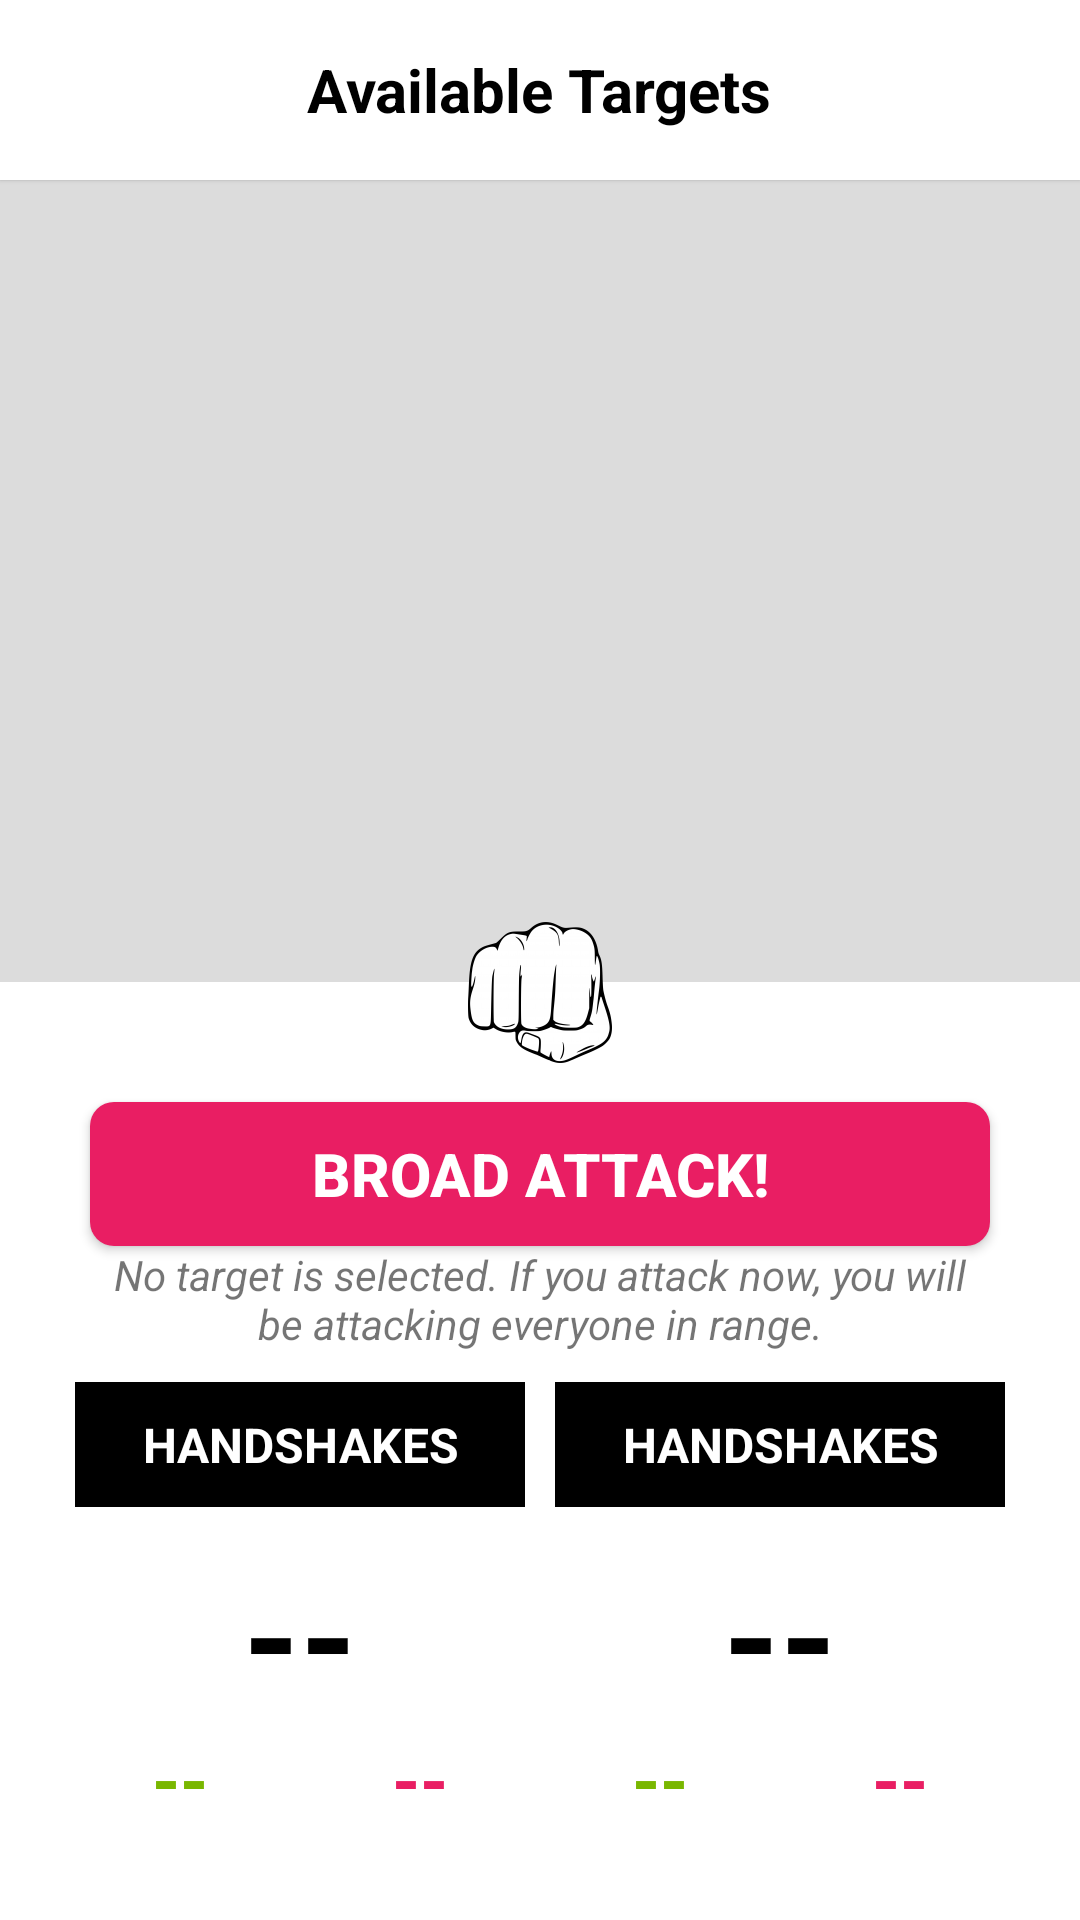

Write the Android layout XML for this screen, with the resource values it uses.
<!-- AndroidManifest.xml: application theme FistBumpTheme -->
<!-- res/layout/activity_main.xml -->
<?xml version="1.0" encoding="utf-8"?>
<android.support.constraint.ConstraintLayout xmlns:android="http://schemas.android.com/apk/res/android"
    xmlns:app="http://schemas.android.com/apk/res-auto"
    xmlns:tools="http://schemas.android.com/tools"
    android:layout_width="match_parent"
    android:layout_height="match_parent"
    android:background="@color/colorPrimaryGrey"
    tools:context=".MainActivity">

    <FrameLayout
        android:id="@+id/TopBar"
        android:layout_width="match_parent"
        android:layout_height="60dp"
        android:background="@color/colorPrimaryLight"
        android:elevation="1dp"
        app:layout_constraintEnd_toEndOf="parent"
        app:layout_constraintStart_toStartOf="parent"
        app:layout_constraintTop_toTopOf="parent">

        <TextView
            android:layout_width="wrap_content"
            android:layout_height="wrap_content"
            android:layout_gravity="center"
            android:text="@string/available_targets"
            android:textAlignment="center"
            android:textColor="@android:color/black"
            android:textSize="@dimen/text_size_medium"
            android:textStyle="bold" />

        <ImageView
            android:id="@+id/refreshbtn"
            android:layout_width="50dp"
            android:layout_height="50dp"
            android:layout_gravity="end|center_vertical"
            android:paddingEnd="@dimen/standard_padding"
            android:src="@drawable/ic_refresh_black_24dp"
            android:tint="@color/colorPrimaryDark" />

        <ImageView
            android:id="@+id/closeBtn"
            android:layout_width="50dp"
            android:layout_height="50dp"
            android:layout_gravity="start|center_vertical"
            android:paddingStart="@dimen/standard_padding"
            android:src="@drawable/ic_close"
            android:tint="@color/colorPrimaryDark" />
    </FrameLayout>

    <ListView
        android:id="@+id/wifi_list"
        android:layout_width="match_parent"
        android:layout_height="0dp"
        android:layout_marginTop="60dp"
        android:divider="@color/colorPrimaryGrey"
        android:dividerHeight="@dimen/half_padding"
        android:elevation="0dp"
        android:layoutAnimation="@anim/layout_animation_fall_down"
        android:paddingLeft="@dimen/standard_padding"
        android:paddingRight="@dimen/standard_padding"
        android:visibility="visible"
        app:layout_constraintEnd_toStartOf="parent"
        app:layout_constraintHeight_percent="0.43"
        app:layout_constraintTop_toTopOf="@id/TopBar" />

    <ProgressBar
        android:id="@+id/wifi_spinner"
        android:layout_width="50dp"
        android:layout_height="50dp"
        android:layout_marginStart="8dp"
        android:layout_marginTop="8dp"
        android:layout_marginEnd="8dp"
        android:layout_marginBottom="8dp"
        app:layout_constraintBottom_toBottomOf="parent"
        app:layout_constraintEnd_toEndOf="parent"
        app:layout_constraintStart_toStartOf="parent"
        app:layout_constraintTop_toTopOf="@+id/TopBar"
        app:layout_constraintVertical_bias="0.263"
        android:indeterminateDrawable="@drawable/progress"
        android:visibility="gone"/>

    <TextView
        android:id="@+id/no_wifiMessage"
        android:layout_width="wrap_content"
        android:layout_height="wrap_content"
        android:layout_marginStart="8dp"
        android:layout_marginTop="8dp"
        android:layout_marginEnd="8dp"
        android:layout_marginBottom="8dp"
        android:text="No networks found.\nTry to refresh with upper right refresh button"
        android:textAlignment="center"
        app:layout_constraintBottom_toBottomOf="parent"
        app:layout_constraintEnd_toEndOf="parent"
        app:layout_constraintStart_toStartOf="parent"
        app:layout_constraintTop_toTopOf="@+id/TopBar"
        app:layout_constraintVertical_bias="0.263"
        android:visibility="gone"/>

    <FrameLayout
        android:id="@+id/attack_sheet"
        android:layout_width="match_parent"
        android:layout_height="0dp"
        android:elevation="2dp"
        android:gravity="start"
        android:visibility="visible"
        app:layout_constraintBottom_toBottomOf="parent"
        app:layout_constraintEnd_toStartOf="parent"
        app:layout_constraintHeight_percent="0.52"
        tools:layout_editor_absoluteX="0dp">


        <LinearLayout
            android:layout_width="match_parent"
            android:layout_height="match_parent"
            android:layout_marginTop="@dimen/medium_padding"
            android:background="@color/colorPrimaryLight"
            android:gravity="top"
            android:orientation="vertical"
            android:padding="@dimen/medium_padding">


            <Button
                android:id="@+id/attackbtn"
                android:layout_width="@dimen/action_btn_width"
                android:layout_height="@dimen/action_btn_height"
                android:layout_gravity="center_horizontal|top"
                android:layout_marginTop="@dimen/medium_padding"
                android:background="@drawable/btn_red_bg"
                android:text="@string/broad_attack"
                android:textColor="@color/colorPrimaryLight"
                android:textSize="20sp"
                android:textStyle="bold" />

            <TextView
                android:id="@+id/targetMessageView"
                android:layout_width="@dimen/action_btn_width"
                android:layout_height="wrap_content"
                android:layout_gravity="center_horizontal"
                android:text="@string/no_target_message"
                android:textAlignment="center"
                android:textStyle="italic" />

            <LinearLayout
                android:layout_width="match_parent"
                android:layout_height="0dp"
                android:layout_weight="1"
                android:paddingTop="@dimen/standard_padding"
                android:layout_gravity="bottom">

                <include
                    android:id="@+id/pmkid_dash"
                    layout="@layout/dashboard_item"
                    android:layout_width="0dp"
                    android:layout_height="match_parent"
                    android:layout_weight="1" />

                <include
                    android:id="@+id/handshake_dash"
                    layout="@layout/dashboard_item"
                    android:layout_width="0dp"
                    android:layout_height="match_parent"
                    android:layout_weight="1" />
            </LinearLayout>

        </LinearLayout>

        <ImageView
            android:layout_width="wrap_content"
            android:layout_height="wrap_content"
            android:layout_gravity="top|center_horizontal"
            android:background="@mipmap/ic_launcher" />

    </FrameLayout>


    <LinearLayout
        android:id="@+id/retrySheet"
        android:layout_width="match_parent"
        android:layout_height="match_parent"
        android:background="@color/colorPrimaryLight"
        android:orientation="vertical"
        android:visibility="gone">


        <ImageView
            android:layout_width="wrap_content"
            android:layout_height="wrap_content"
            android:background="@mipmap/ic_launcher" />


        <TextView
            android:layout_width="match_parent"
            android:layout_height="wrap_content"
            android:layout_gravity="center_horizontal"
            android:padding="@dimen/medium_padding"
            android:text="Failed to connect to FistBump Device.\nIf the problem persists, quit and try rebooting you FistBump device."
            android:textAlignment="center"
            android:textStyle="italic" />

        <Button
            android:id="@+id/retryBTN"
            android:layout_width="@dimen/action_btn_width"
            android:layout_height="@dimen/action_btn_height"
            android:background="@drawable/btn_green_bg"
            android:text="Retry"
            android:textColor="@color/colorPrimaryLight"
            android:textStyle="bold" />

        <Button
            android:id="@+id/quitBTN"
            android:layout_width="@dimen/action_btn_width"
            android:layout_height="@dimen/action_btn_height"
            android:layout_marginTop="@dimen/medium_padding"
            android:background="@drawable/btn_red_bg"
            android:text="Quit"
            android:textColor="@color/colorPrimaryLight"
            android:textStyle="bold" />

    </LinearLayout>
</android.support.constraint.ConstraintLayout>
<!-- res/layout/dashboard_item.xml (included above) -->
<?xml version="1.0" encoding="utf-8"?>
<LinearLayout xmlns:android="http://schemas.android.com/apk/res/android"
    xmlns:tools="http://schemas.android.com/tools"
    android:layout_width="match_parent"
    android:layout_height="match_parent"
    android:orientation="vertical">

    <TextView
        android:id="@+id/item_label"
        android:layout_width="match_parent"
        android:layout_height="wrap_content"
        android:layout_gravity="center"
        android:text="HANDSHAKES"
        android:textStyle="bold"
        android:textAlignment="center"
        android:textSize="@dimen/text_size_standard"
        android:padding="@dimen/standard_padding"
        android:layout_marginLeft="@dimen/half_padding"
        android:layout_marginRight="@dimen/half_padding"
        android:textColor="@android:color/white"
        android:background="@android:color/black"
        />
    <TextView
        android:id="@+id/total_num"
        android:layout_width="match_parent"
        android:layout_height="wrap_content"
        android:layout_gravity="center"
        android:text="--"
        android:textStyle="bold"
        android:paddingTop="@dimen/standard_padding"
        android:textAlignment="center"
        android:textColor="@android:color/black"
        android:textSize="@dimen/text_size_xtra_large" />


    <LinearLayout
        android:layout_width="match_parent"
        android:layout_height="wrap_content"
        android:layout_gravity="top"
        android:orientation="horizontal">

        <TextView
            android:id="@+id/targetd_num"
            android:layout_width="0dp"
            android:layout_height="wrap_content"
            android:layout_gravity="center|top"
            android:layout_weight="1"
            android:textStyle="bold"
            android:text="--"
            android:textAlignment="center"
            android:textColor="@color/colorSecondaryDark"
            android:textSize="@dimen/text_size_large"
            tools:ignore="NestedWeights" />

        <TextView
            android:id="@+id/untargeted_num"
            android:layout_width="0dp"
            android:layout_height="wrap_content"
            android:layout_gravity="center|top"
            android:textStyle="bold"
            android:layout_weight="1"
            android:text="--"
            android:textAlignment="center"
            android:textColor="@color/colorAccent"
            android:textSize="@dimen/text_size_large" />
    </LinearLayout>

    <LinearLayout
        android:layout_width="match_parent"
        android:layout_height="wrap_content"
        android:gravity="top"
        android:layout_gravity="top"
        android:orientation="horizontal"
        android:paddingBottom="@dimen/standard_padding">

        <TextView
            android:id="@+id/targetd"
            android:layout_width="0dp"
            android:layout_height="wrap_content"
            android:layout_gravity="center|top"
            android:layout_weight="1"
            android:text="@string/targeted"
            android:textAlignment="center"
            android:textSize="@dimen/text_size_small"
            tools:ignore="NestedWeights" />

        <TextView
            android:id="@+id/untargeted"
            android:layout_width="0dp"
            android:layout_height="wrap_content"
            android:layout_gravity="center|top"
            android:layout_weight="1"
            android:text="@string/untargeted"
            android:textSize="@dimen/text_size_small"
            android:textAlignment="center" />

    </LinearLayout>
</LinearLayout>
<!-- resources referenced by this layout -->
<resources>
  <color name="colorAccent">#e91e63</color>
  <color name="colorPrimaryDark">#868686</color>
  <color name="colorPrimaryGrey">#dcdcdc</color>
  <color name="colorPrimaryLight">#ffffff</color>
  <color name="colorSecondaryDark">#79b700</color>
  <dimen name="action_btn_height">48dp</dimen>
  <dimen name="action_btn_width">300dp</dimen>
  <dimen name="half_padding">5dp</dimen>
  <dimen name="medium_padding">20dp</dimen>
  <dimen name="standard_padding">10dp</dimen>
  <dimen name="text_size_large">24sp</dimen>
  <dimen name="text_size_medium">20sp</dimen>
  <dimen name="text_size_small">12sp</dimen>
  <dimen name="text_size_standard">16sp</dimen>
  <dimen name="text_size_xtra_large">48sp</dimen>
  <!-- drawable btn_red_bg (drawable) -->
  <selector xmlns:android="http://schemas.android.com/apk/res/android">
      <item
          android:state_pressed="true"
          android:drawable="@drawable/rounded_corner_light_red" />
  
      <item
          android:state_enabled="false"
          android:drawable="@drawable/rounded_corner_dark_red" />
      <item
          android:drawable="@drawable/rounded_corner_red" />
  </selector>
  <string name="available_targets">Available Targets</string>
  <string name="broad_attack">Broad Attack!</string>
  <string name="no_target_message">No target is selected. If you attack now, you will be attacking everyone in range.</string>
  <string name="targeted">TARGETED</string>
  <string name="untargeted">UNTARGETED</string>
  <style name="FistBumpTheme" parent="Theme.AppCompat.Light.NoActionBar">
          <item name="android:actionBarSize">80dip</item>
          <item name="android:gravity">center</item>
          <item name="android:windowContentTransitions">true</item>
          <item name="android:windowNoTitle">true</item>
      </style>
  <!-- drawable rounded_corner_light_green (drawable) -->
  <layer-list xmlns:android="http://schemas.android.com/apk/res/android">
      <item android:id="@android:id/background">
          <shape>
              <corners android:radius="8dp"/>
              <solid android:color="@color/colorSecondaryLight"/>
          </shape>
      </item>
  </layer-list>
  <!-- drawable rounded_corner_dark_green (drawable) -->
  <layer-list xmlns:android="http://schemas.android.com/apk/res/android">
      <item android:id="@android:id/background">
          <shape>
              <corners android:radius="8dp"/>
              <solid android:color="@color/colorSecondaryDark"/>
          </shape>
      </item>
  </layer-list>
  <!-- drawable rounded_corner_green (drawable) -->
  <layer-list xmlns:android="http://schemas.android.com/apk/res/android">
      <item android:id="@android:id/background">
          <shape>
              <corners android:radius="8dp"/>
              <solid android:color="@color/colorSecondary"/>
          </shape>
      </item>
  </layer-list>
  <!-- drawable rounded_corner_light_red (drawable) -->
  <layer-list xmlns:android="http://schemas.android.com/apk/res/android">
      <item android:id="@android:id/background">
          <shape>
              <corners android:radius="8dp"/>
              <solid android:color="@color/colorAccentLight"/>
          </shape>
      </item>
  </layer-list>
  <!-- drawable rounded_corner_dark_red (drawable) -->
  <layer-list xmlns:android="http://schemas.android.com/apk/res/android">
      <item android:id="@android:id/background">
          <shape>
              <corners android:radius="8dp"/>
              <solid android:color="@color/colorAccentDark"/>
          </shape>
      </item>
  </layer-list>
  <!-- drawable rounded_corner_red (drawable) -->
  <layer-list xmlns:android="http://schemas.android.com/apk/res/android">
      <item android:id="@android:id/background">
          <shape>
              <corners android:radius="8dp"/>
              <solid android:color="@color/colorAccent"/>
          </shape>
      </item>
  </layer-list>
  <color name="colorSecondaryLight">#e4ff54</color>
  <color name="colorSecondary">#aeea00</color>
  <color name="colorAccentLight">#ff6090</color>
  <color name="colorAccentDark">#b0003a</color>
</resources>
